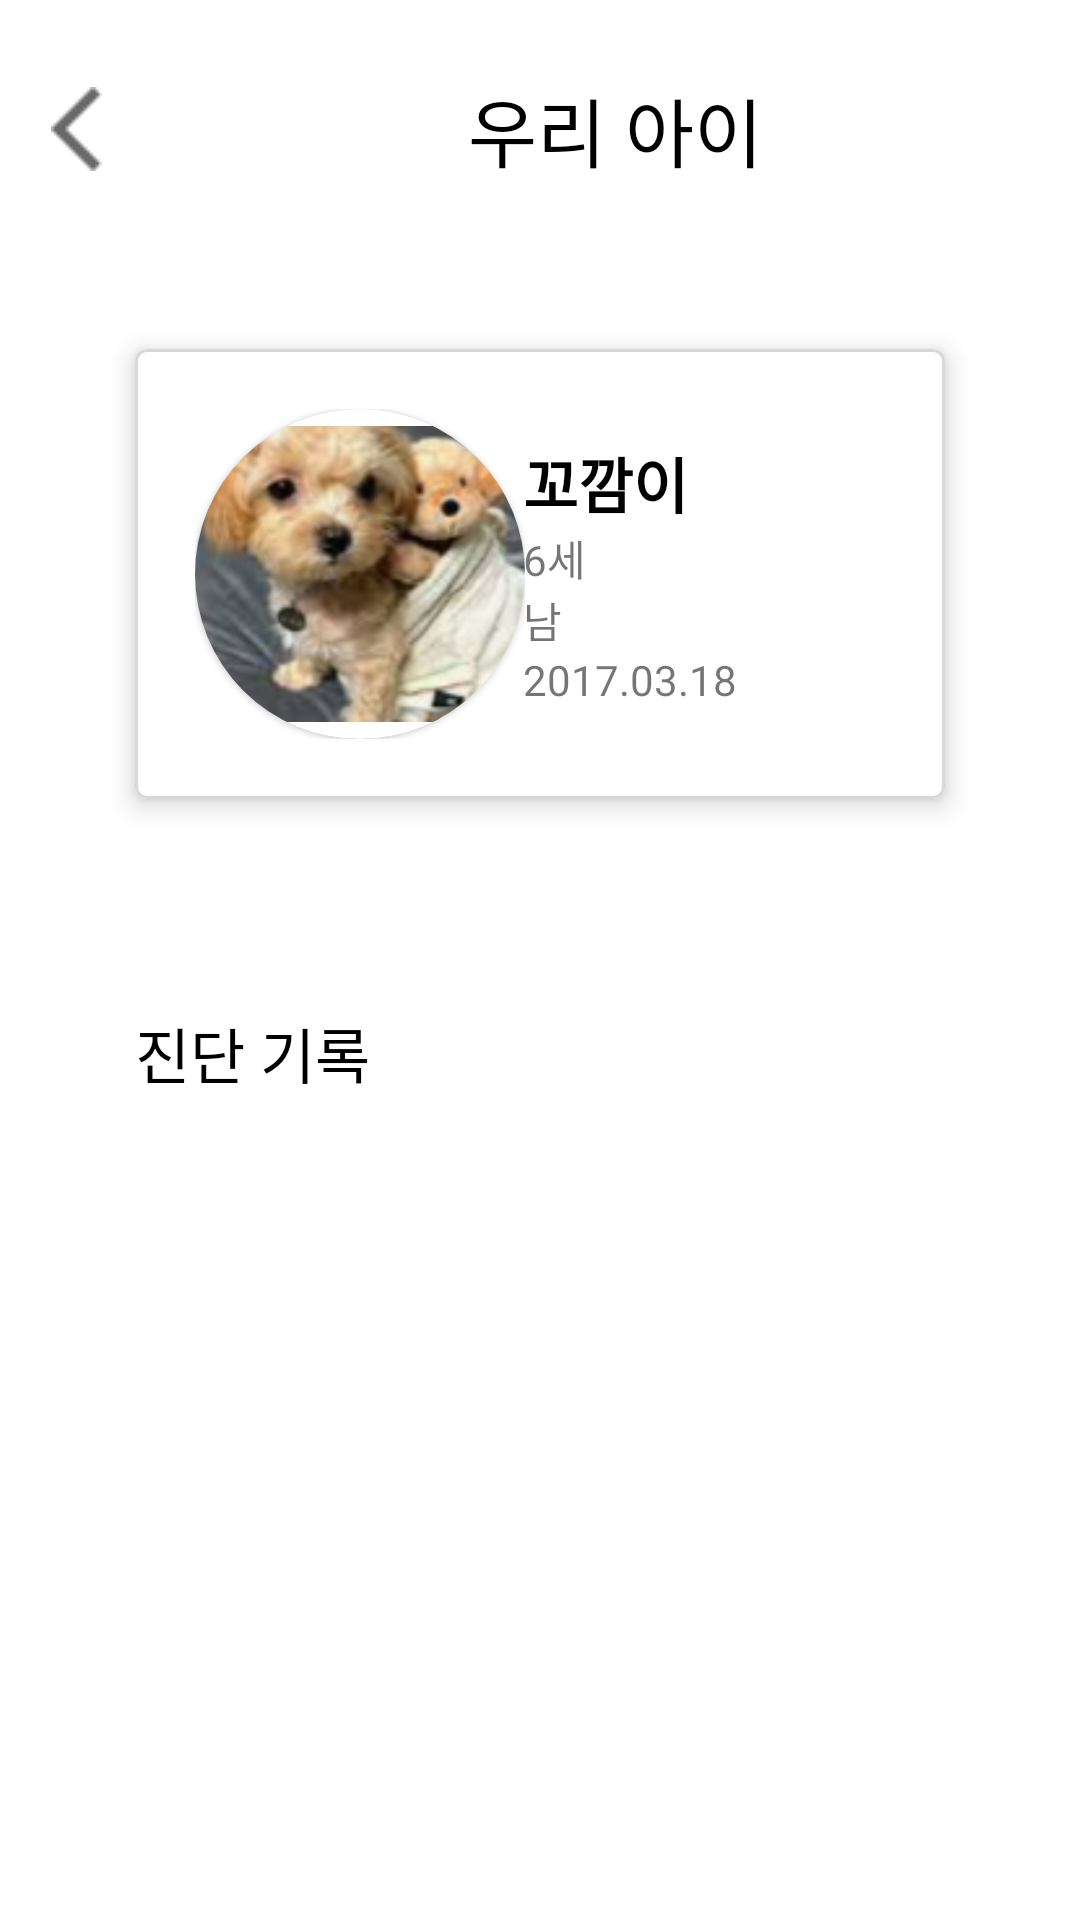

Here is an Android app screen rendered from its layout file. Give the layout XML and the strings, colors and styles it references.
<!-- AndroidManifest.xml: application theme MyApplication -->
<!-- res/layout/activity_pet_inf.xml -->
<?xml version="1.0" encoding="utf-8"?>
<ScrollView xmlns:android="http://schemas.android.com/apk/res/android"
    xmlns:app="http://schemas.android.com/apk/res-auto"
    xmlns:tools="http://schemas.android.com/tools"
    android:layout_width="match_parent"
    android:layout_height="match_parent"
    tools:context=".vector.PetInfActivity">

    <LinearLayout
        android:layout_width="match_parent"
        android:layout_height="wrap_content"
        android:orientation="vertical"
        android:padding="5dp">

        <LinearLayout
            android:layout_width="match_parent"
            android:layout_height="wrap_content">

            <ImageButton
                android:id="@+id/mpChoiceBack"
                android:layout_width="wrap_content"
                android:layout_height="wrap_content"
                android:layout_gravity="center"
                android:layout_marginTop="5dp"
                android:src="@drawable/back2"
                android:backgroundTint="@color/white"/>

            <TextView
                android:layout_width="wrap_content"
                android:layout_height="wrap_content"
                android:layout_marginStart="100dp"
                android:layout_marginTop="10dp"
                android:padding="10dp"
                android:text="우리 아이"
                android:textColor="@color/black"
                android:textSize="25sp" />

            <LinearLayout
                android:layout_width="match_parent"
                android:layout_height="wrap_content"
                android:gravity="end"
                android:layout_gravity="center">
                <ImageButton
                    android:id="@+id/petOptions"
                    android:src="@drawable/baseline_more_vert_24"
                    android:backgroundTint="@color/white"
                    android:layout_gravity="end"
                    android:layout_width="wrap_content"
                    android:layout_height="wrap_content"/>

            </LinearLayout>

        </LinearLayout>

        <LinearLayout
            android:layout_width="match_parent"
            android:layout_height="wrap_content"
            android:layout_marginTop="15dp"
            android:padding="20dp">

            <com.google.android.material.card.MaterialCardView
                android:layout_width="match_parent"
                android:layout_height="wrap_content"
                app:cardElevation="5dp"
                android:layout_marginLeft="20dp"
                android:layout_marginRight="20dp"
                android:layout_marginTop="10dp"
                android:layout_marginBottom="10dp"
                android:background="@drawable/round5"
                app:strokeWidth="1dp"
                app:strokeColor="#D8D8D8">

                <LinearLayout
                    android:layout_width="wrap_content"
                    android:layout_height="wrap_content"
                    android:padding="20dp">

                    <com.google.android.material.card.MaterialCardView
                        android:layout_width="110dp"
                        android:layout_height="110dp"
                        app:cardCornerRadius="55dp">

                        <ImageView
                            android:id="@+id/myPetImg"
                            android:layout_width="110dp"
                            android:layout_height="110dp"
                            android:src="@drawable/ex2" />

                    </com.google.android.material.card.MaterialCardView>
                </LinearLayout>

                <LinearLayout
                    android:layout_width="wrap_content"
                    android:layout_height="wrap_content"
                    android:orientation="vertical"
                    android:layout_gravity="center"
                    android:padding="20dp"
                    android:layout_marginStart="30dp">

                    <TextView
                        android:id="@+id/infName"
                        android:layout_width="match_parent"
                        android:layout_height="wrap_content"
                        android:text="꼬깜이"
                        android:textSize="20dp"
                        android:textStyle="bold"
                        android:textColor="@color/black"/>
                    <TextView
                        android:id="@+id/infAge"
                        android:layout_width="match_parent"
                        android:layout_height="wrap_content"
                        android:text="6세"/>
                    <TextView
                        android:id="@+id/infGender"
                        android:layout_width="match_parent"
                        android:layout_height="wrap_content"
                        android:text="남"/>
                    <TextView
                        android:id="@+id/infBirth"
                        android:layout_width="match_parent"
                        android:layout_height="wrap_content"
                        android:text="2017.03.18"/>
                </LinearLayout>
            </com.google.android.material.card.MaterialCardView>
        </LinearLayout>

        <LinearLayout
            android:layout_width="match_parent"
            android:layout_height="wrap_content"
            android:orientation="vertical"
            android:layout_marginLeft="40dp"
            android:layout_marginRight="40dp"
            android:layout_marginTop="40dp">

            <TextView
                android:layout_width="wrap_content"
                android:layout_height="wrap_content"
                android:text="진단 기록"
                android:textColor="@color/black"
                android:textSize="20dp"/>

            <LinearLayout
                android:id="@+id/vectorInfL"
                android:layout_width="match_parent"
                android:layout_height="wrap_content"
                android:layout_marginTop="25dp"
                android:orientation="vertical">

                <TextView
                    android:id="@+id/noVectResult"
                    android:layout_width="match_parent"
                    android:layout_height="match_parent"
                    android:layout_gravity="center"
                    android:text="진단 기록이 없습니다"
                    android:textSize="15dp"
                    android:gravity="center"
                    android:visibility="invisible"/>


































   </LinearLayout>








        </LinearLayout>




    </LinearLayout>
</ScrollView>
<!-- resources referenced by this layout -->
<resources>
  <color name="black">#FF000000</color>
  <color name="white">#FFFFFFFF</color>
  <!-- drawable back2: png bitmap (drawable, 318 bytes) -->
  <!-- drawable ex2: png bitmap (drawable, 31413 bytes) -->
  <!-- drawable round5 (drawable) -->
  <?xml version="1.0" encoding="utf-8"?>
  <shape xmlns:android="http://schemas.android.com/apk/res/android"
      android:shape="rectangle">
  
      <corners android:radius="15dp"/>
  
      <solid
          android:color= "#FFFFFF"/>
  
      <stroke
          android:color="@color/black"
          android:width="0.5dp"/>
  
  
  </shape>
  <style name="MyApplication" parent="Theme.MaterialComponents.DayNight.DarkActionBar">
          
          <item name="colorPrimary">@color/purple_500</item>
          <item name="colorPrimaryVariant">@color/purple_700</item>
          <item name="colorOnPrimary">@color/white</item>
          
          <item name="colorSecondary">@color/teal_200</item>
          <item name="colorSecondaryVariant">@color/teal_700</item>
          <item name="colorOnSecondary">@color/black</item>
          
          
          
          <item name="android:statusBarColor" tools:targetApi="l">#7B7A7C</item>
          
          <item name="windowNoTitle">true</item>
      </style>
  <color name="purple_500">#FF6200EE</color>
  <color name="purple_700">#FF3700B3</color>
  <color name="teal_200">#FF03DAC5</color>
  <color name="teal_700">#FF018786</color>
</resources>
